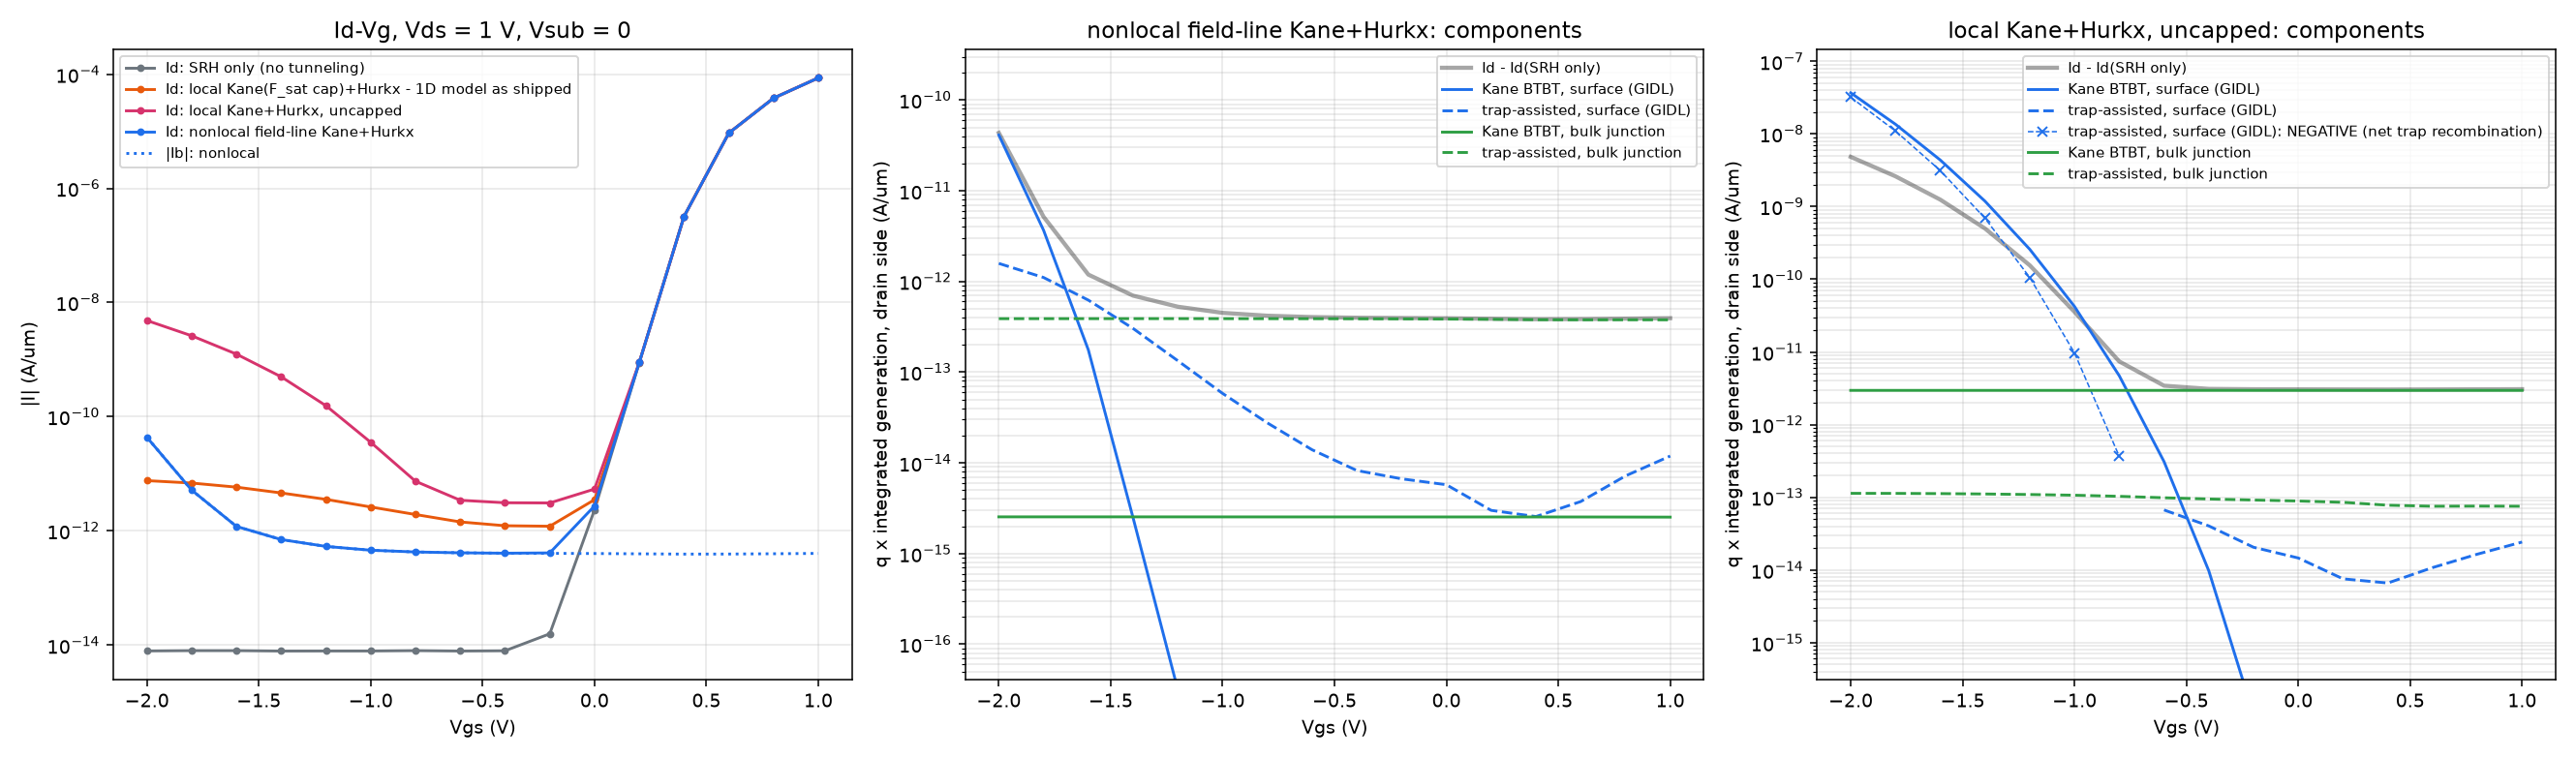

The table this chart was drawn from, first rows:
model, bias_V, drain_A_per_um, body_A_per_um, source_A_per_um, kane_surface_A_per_um, kane_bulk_A_per_um, tat_surface_A_per_um, tat_bulk_A_per_um, iters, outer, res_norm
none, -2, 7.886158e-15, -7.905402e-15, -4.487220e-18, 0.000000e+00, 0.000000e+00, 0.000000e+00, 0.000000e+00, 5, 0, 2.036768e-05
none, -1.8, 7.988308e-15, -7.912080e-15, -4.487220e-18, 0.000000e+00, 0.000000e+00, 0.000000e+00, 0.000000e+00, 5, 0, 2.014511e-05
none, -1.6, 7.988308e-15, -7.915006e-15, -4.487220e-18, 0.000000e+00, 0.000000e+00, 0.000000e+00, 0.000000e+00, 6, 0, 2.009047e-05
none, -1.4, 7.852108e-15, -7.919424e-15, 6.862807e-18, 0.000000e+00, 0.000000e+00, 0.000000e+00, 0.000000e+00, 6, 0, 2.117771e-05
none, -1.2, 7.874808e-15, -7.912105e-15, -4.487220e-18, 0.000000e+00, 0.000000e+00, 0.000000e+00, 0.000000e+00, 6, 0, 1.922744e-05
none, -1, 7.874808e-15, -7.904405e-15, -4.487220e-18, 0.000000e+00, 0.000000e+00, 0.000000e+00, 0.000000e+00, 5, 0, 2.027447e-05
none, -0.8000, 7.988308e-15, -7.899323e-15, -4.487220e-18, 0.000000e+00, 0.000000e+00, 0.000000e+00, 0.000000e+00, 5, 0, 1.822150e-05
none, -0.6000, 7.857651e-15, -7.904985e-15, -4.487220e-18, 0.000000e+00, 0.000000e+00, 0.000000e+00, 0.000000e+00, 5, 0, 1.954017e-05
none, -0.4000, 7.940532e-15, -7.961700e-15, -3.352217e-17, 0.000000e+00, 0.000000e+00, 0.000000e+00, 0.000000e+00, 5, 0, 2.220067e-05
none, -0.2000, 1.573615e-14, -8.222094e-15, -7.423182e-15, 0.000000e+00, 0.000000e+00, 0.000000e+00, 0.000000e+00, 5, 0, 2.209500e-05
none, 0.0000, 2.339032e-12, -8.406143e-15, -2.330672e-12, 0.000000e+00, 0.000000e+00, 0.000000e+00, 0.000000e+00, 5, 0, 2.542564e-05
none, 0.2000, 8.877895e-10, -8.218479e-15, -8.877813e-10, 0.000000e+00, 0.000000e+00, 0.000000e+00, 0.000000e+00, 5, 0, 2.777174e-05
none, 0.4000, 3.221937e-07, -8.140699e-15, -3.221937e-07, 0.000000e+00, 0.000000e+00, 0.000000e+00, 0.000000e+00, 5, 0, 2.537002e-05
none, 0.6000, 9.284440e-06, -8.515452e-15, -9.284440e-06, 0.000000e+00, 0.000000e+00, 0.000000e+00, 0.000000e+00, 5, 0, 2.458819e-05
none, 0.8000, 3.803151e-05, -8.968354e-15, -3.803151e-05, 0.000000e+00, 0.000000e+00, 0.000000e+00, 0.000000e+00, 5, 0, 2.152240e-05
none, 1, 8.602660e-05, -9.418337e-15, -8.602660e-05, 0.000000e+00, 0.000000e+00, 0.000000e+00, 0.000000e+00, 4, 0, 2.605442e-05
local_1d, -2, 7.586984e-12, -8.574375e-12, 9.874028e-13, 4.883880e-12, 5.448021e-13, 1.504249e-12, 6.464327e-13, 6, 0, 2.331559e-05
local_1d, -1.8, 6.885406e-12, -7.490817e-12, 6.055797e-13, 4.172992e-12, 5.448025e-13, 1.513733e-12, 6.461452e-13, 5, 0, 2.299356e-05
local_1d, -1.6, 5.836202e-12, -5.994905e-12, 1.585929e-13, 3.405886e-12, 5.448020e-13, 1.232479e-12, 6.453813e-13, 6, 0, 2.370063e-05
local_1d, -1.4, 4.617101e-12, -4.650854e-12, 3.363752e-14, 2.520705e-12, 5.447996e-13, 8.998666e-13, 6.440227e-13, 6, 0, 2.547855e-05
local_1d, -1.2, 3.566271e-12, -3.566649e-12, 4.666707e-16, 1.792931e-12, 5.447933e-13, 5.785600e-13, 6.421622e-13, 6, 0, 2.066351e-05
local_1d, -1, 2.622517e-12, -2.622547e-12, 6.783610e-17, 1.092841e-12, 5.447819e-13, 3.373544e-13, 6.397532e-13, 5, 0, 2.266085e-05
local_1d, -0.8000, 1.934775e-12, -1.934941e-12, 1.084850e-16, 5.877462e-13, 5.447672e-13, 1.585552e-13, 6.360488e-13, 5, 0, 2.255353e-05
local_1d, -0.6000, 1.434933e-12, -1.435067e-12, 1.256421e-16, 1.719754e-13, 5.447525e-13, 7.905925e-14, 6.314360e-13, 5, 0, 2.345510e-05
local_1d, -0.4000, 1.230354e-12, -1.230393e-12, 3.141043e-17, 9.731654e-15, 5.447395e-13, 4.034029e-14, 6.276601e-13, 5, 0, 2.307023e-05
local_1d, -0.2000, 1.205277e-12, -1.198482e-12, -6.896858e-15, 1.024029e-16, 5.447280e-13, 2.051292e-14, 6.245461e-13, 5, 0, 2.381414e-05
local_1d, 0.0000, 3.519656e-12, -1.190345e-12, -2.329303e-12, 5.005656e-19, 5.447179e-13, 1.458911e-14, 6.217603e-13, 5, 0, 2.376254e-05
local_1d, 0.2000, 8.889594e-10, -1.179461e-12, -8.877799e-10, 5.379776e-20, 5.447085e-13, 7.535079e-15, 6.181268e-13, 5, 0, 2.723800e-05
local_1d, 0.4000, 3.221949e-07, -1.171103e-12, -3.221937e-07, 3.745275e-20, 5.446982e-13, 6.607023e-15, 6.106026e-13, 6, 0, 2.553985e-05
local_1d, 0.6000, 9.284441e-06, -1.175320e-12, -9.284440e-06, 5.218038e-19, 5.446532e-13, 1.076252e-14, 6.080745e-13, 6, 0, 2.618000e-05
local_1d, 0.8000, 3.803151e-05, -1.184221e-12, -3.803151e-05, 3.738131e-18, 5.445294e-13, 1.647333e-14, 6.083595e-13, 5, 0, 2.684750e-05
local_1d, 1, 8.602660e-05, -1.193984e-12, -8.602660e-05, 1.789045e-17, 5.443308e-13, 2.419720e-14, 6.078726e-13, 4, 0, 2.474579e-05
local, -2, 4.839962e-09, -4.909910e-09, 6.994796e-11, 3.683006e-08, 2.957374e-12, -3.199312e-08, 1.132790e-13, 6, 0, 2.309473e-05
local, -1.8, 2.614237e-09, -2.625498e-09, 1.126152e-11, 1.360287e-08, 2.957363e-12, -1.099168e-08, 1.130537e-13, 5, 0, 2.478197e-05
local, -1.6, 1.248513e-09, -1.249408e-09, 8.953282e-13, 4.382300e-09, 2.957345e-12, -3.136852e-09, 1.123030e-13, 6, 0, 2.963387e-05
local, -1.4, 4.998634e-10, -4.998971e-10, 3.376950e-14, 1.188692e-09, 2.957318e-12, -6.919002e-10, 1.109521e-13, 6, 0, 2.970668e-05
local, -1.2, 1.557114e-10, -1.557119e-10, 4.661428e-16, 2.587068e-10, 2.957278e-12, -1.060680e-10, 1.091012e-13, 6, 0, 2.712532e-05
local, -1, 3.561260e-11, -3.561270e-11, 3.932905e-17, 4.223723e-11, 2.957223e-12, -9.695805e-12, 1.067049e-13, 5, 0, 2.645023e-05
local, -0.8000, 7.403415e-12, -7.403429e-12, 1.187792e-16, 4.700824e-12, 2.957152e-12, -3.651732e-13, 1.030165e-13, 5, 0, 2.677111e-05
local, -0.6000, 3.439883e-12, -3.439922e-12, -5.780607e-17, 3.098957e-13, 2.957071e-12, 6.686527e-14, 9.842268e-14, 5, 0, 2.221684e-05
local, -0.4000, 3.109451e-12, -3.109478e-12, 5.463839e-17, 9.731654e-15, 2.956982e-12, 4.034026e-14, 9.466833e-14, 5, 0, 1.983289e-05
local, -0.2000, 3.084244e-12, -3.077505e-12, -6.861752e-15, 1.024029e-16, 2.956887e-12, 2.051291e-14, 9.157818e-14, 5, 0, 2.589365e-05
local, 0.0000, 5.398505e-12, -3.069305e-12, -2.329231e-12, 5.005656e-19, 2.956786e-12, 1.458910e-14, 8.881837e-14, 5, 0, 2.753873e-05
local, 0.2000, 8.908383e-10, -3.058347e-12, -8.877800e-10, 5.379776e-20, 2.956678e-12, 7.535074e-15, 8.521291e-14, 5, 0, 2.410736e-05
local, 0.4000, 3.221968e-07, -3.049915e-12, -3.221937e-07, 3.745275e-20, 2.956562e-12, 6.607021e-15, 7.771897e-14, 6, 0, 2.268656e-05
local, 0.6000, 9.284443e-06, -3.054034e-12, -9.284440e-06, 5.218038e-19, 2.956373e-12, 1.076252e-14, 7.523221e-14, 6, 0, 2.383589e-05
local, 0.8000, 3.803151e-05, -3.062745e-12, -3.803151e-05, 3.738131e-18, 2.955991e-12, 1.647333e-14, 7.559167e-14, 5, 0, 2.779547e-05
local, 1, 8.602661e-05, -3.072221e-12, -8.602660e-05, 1.789045e-17, 2.955382e-12, 2.419720e-14, 7.522329e-14, 4, 0, 2.506478e-05
nonlocal, -2, 4.351568e-11, -4.351567e-11, 6.862807e-18, 4.115656e-11, 2.536654e-15, 1.580391e-12, 3.886488e-13, 6, 1, 2.219424e-05
nonlocal, -1.8, 5.171643e-12, -5.171664e-12, -4.751174e-18, 3.667554e-12, 2.536623e-15, 1.104978e-12, 3.887425e-13, 7, 2, 2.114285e-05
nonlocal, -1.6, 1.197615e-12, -1.197584e-12, 6.862807e-18, 1.759007e-13, 2.536471e-15, 6.224124e-13, 3.888698e-13, 8, 2, 2.172480e-05
nonlocal, -1.4, 7.048948e-13, -7.048949e-13, 6.862807e-18, 2.473288e-15, 2.536053e-15, 3.029956e-13, 3.890146e-13, 7, 2, 1.933002e-05
nonlocal, -1.2, 5.343926e-13, -5.344153e-13, 6.862807e-18, 3.139119e-17, 2.535178e-15, 1.334519e-13, 3.890746e-13, 6, 1, 1.753132e-05
nonlocal, -1, 4.583703e-13, -4.583650e-13, 6.862807e-18, 2.210114e-18, 2.533875e-15, 5.822689e-14, 3.888369e-13, 5, 1, 2.357363e-05
nonlocal, -0.8000, 4.268516e-13, -4.269056e-13, 6.862807e-18, 3.019660e-19, 2.532656e-15, 2.754793e-14, 3.884398e-13, 5, 1, 2.245545e-05
nonlocal, -0.6000, 4.127467e-13, -4.127607e-13, -4.487220e-18, 3.005422e-20, 2.531810e-15, 1.392178e-14, 3.881310e-13, 5, 1, 2.078907e-05
nonlocal, -0.4000, 4.061755e-13, -4.061882e-13, -2.217215e-17, 2.816200e-21, 2.531280e-15, 8.230856e-15, 3.873018e-13, 5, 1, 2.011180e-05
nonlocal, -0.2000, 4.110766e-13, -4.037322e-13, -7.382797e-15, 2.968159e-22, 2.530913e-15, 6.660540e-15, 3.860857e-13, 5, 1, 2.491028e-05
nonlocal, 0.0000, 2.731727e-12, -4.013673e-13, -2.330335e-12, 2.618741e-23, 2.530605e-15, 5.736320e-15, 3.845348e-13, 6, 2, 2.596288e-05
nonlocal, 0.2000, 8.881775e-10, -3.964541e-13, -8.877810e-10, 4.544538e-25, 2.530311e-15, 2.991839e-15, 3.825212e-13, 5, 1, 2.522384e-05
... 4 more rows
